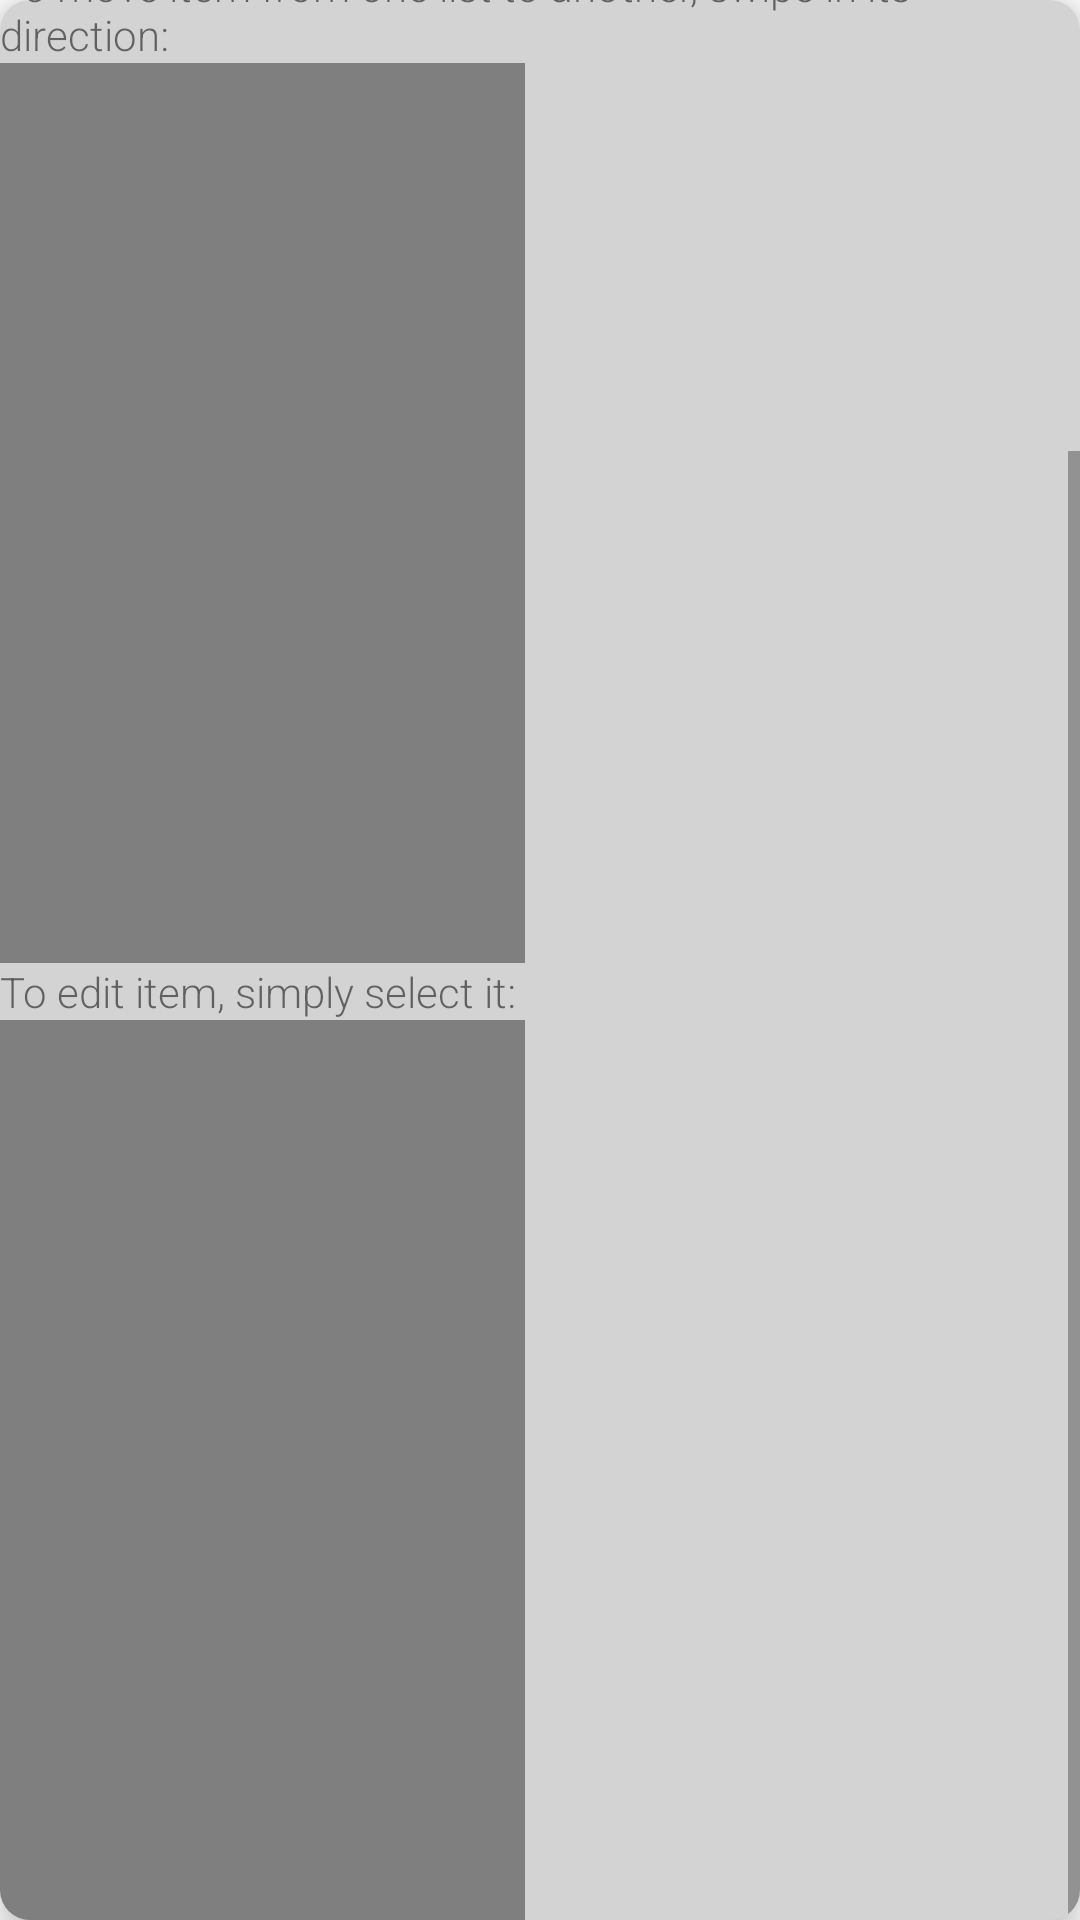

Reconstruct the res/layout file that produces this screen, plus the resources it refers to.
<!-- AndroidManifest.xml: application theme Theme.GroceriesManager -->
<!-- res/layout/fragment_how_to_use_food_list.xml -->
<?xml version="1.0" encoding="utf-8"?>
<androidx.cardview.widget.CardView xmlns:android="http://schemas.android.com/apk/res/android"
    xmlns:app="http://schemas.android.com/apk/res-auto"
    android:layout_width="wrap_content"
    android:layout_height="wrap_content"
    android:layout_gravity="center"
    app:cardBackgroundColor="@color/light_grey"
    app:cardCornerRadius="10dp"
    app:cardElevation="8dp">

    <ScrollView
        android:layout_width="wrap_content"
        android:layout_height="wrap_content">

        <LinearLayout
            android:layout_width="wrap_content"
            android:layout_height="wrap_content"
            android:orientation="vertical">

            <TextView
                android:id="@+id/lbl_your_name"
                android:layout_width="wrap_content"
                android:layout_height="wrap_content"
                style="@style/Label"
                android:text="How To Use This Page" />

            <TextView
                android:layout_width="wrap_content"
                android:layout_height="wrap_content"
                android:text="To add new item, click the plus button in the corner:" />

            <ImageButton
                android:layout_width="wrap_content"
                android:layout_height="wrap_content"
                app:srcCompat="@android:drawable/ic_input_add"
                app:tint="@color/dark_blue" />

            <TextView
                android:layout_width="wrap_content"
                android:layout_height="wrap_content"
                android:text="To delete item, click the trash item:" />

            <ImageButton
                android:layout_width="wrap_content"
                android:layout_height="wrap_content"
                app:srcCompat="@android:drawable/ic_menu_delete"
                app:tint="@color/dark_grey" />

            <TextView
                android:layout_width="wrap_content"
                android:layout_height="wrap_content"
                android:text="To move item from one list to another, swipe in its direction:" />

            <VideoView
                android:id="@+id/vvSwitchList"
                android:layout_width="175dp"
                android:layout_height="300dp" />

            <TextView
                android:layout_width="wrap_content"
                android:layout_height="wrap_content"
                android:text="To edit item, simply select it:" />

            <VideoView
                android:id="@+id/vvEditItem"
                android:layout_width="175dp"
                android:layout_height="300dp" />

        </LinearLayout>

    </ScrollView>

</androidx.cardview.widget.CardView>
<!-- resources referenced by this layout -->
<resources>
  <color name="dark_blue">#0039BF</color>
  <color name="dark_grey">#716868</color>
  <color name="light_grey">#D3D3D3</color>
  <style name="Label" parent="android:Widget.TextView">
          <item name="android:textSize">30sp</item>
      </style>
  <style name="Theme.GroceriesManager" parent="Theme.MaterialComponents.DayNight.NoActionBar">
          
          <item name="colorPrimary">@color/dark_blue</item>
          <item name="colorPrimaryVariant">@color/dark_blue</item>
          <item name="colorOnPrimary">@color/light_grey</item>
          
          <item name="colorSecondary">@color/teal_200</item>
          <item name="colorSecondaryVariant">@color/teal_700</item>
          <item name="colorOnSecondary">@color/black</item>
          
          <item name="android:statusBarColor" tools:targetApi="l">?attr/colorPrimaryVariant</item>
          
          <item name="android:textViewStyle">@style/RobotoTextViewStyle</item>
          <item name="android:buttonStyle">@style/RobotoButtonStyle</item>
      </style>
  <color name="teal_200">#FF03DAC5</color>
  <color name="teal_700">#FF018786</color>
  <color name="black">#FF000000</color>
  <style name="RobotoTextViewStyle" parent="android:Widget.TextView">
          <item name="android:fontFamily">sans-serif-light</item>
      </style>
  <style name="RobotoButtonStyle" parent="android:Widget.Holo.Button">
          <item name="android:fontFamily">sans-serif-light</item>
      </style>
</resources>
